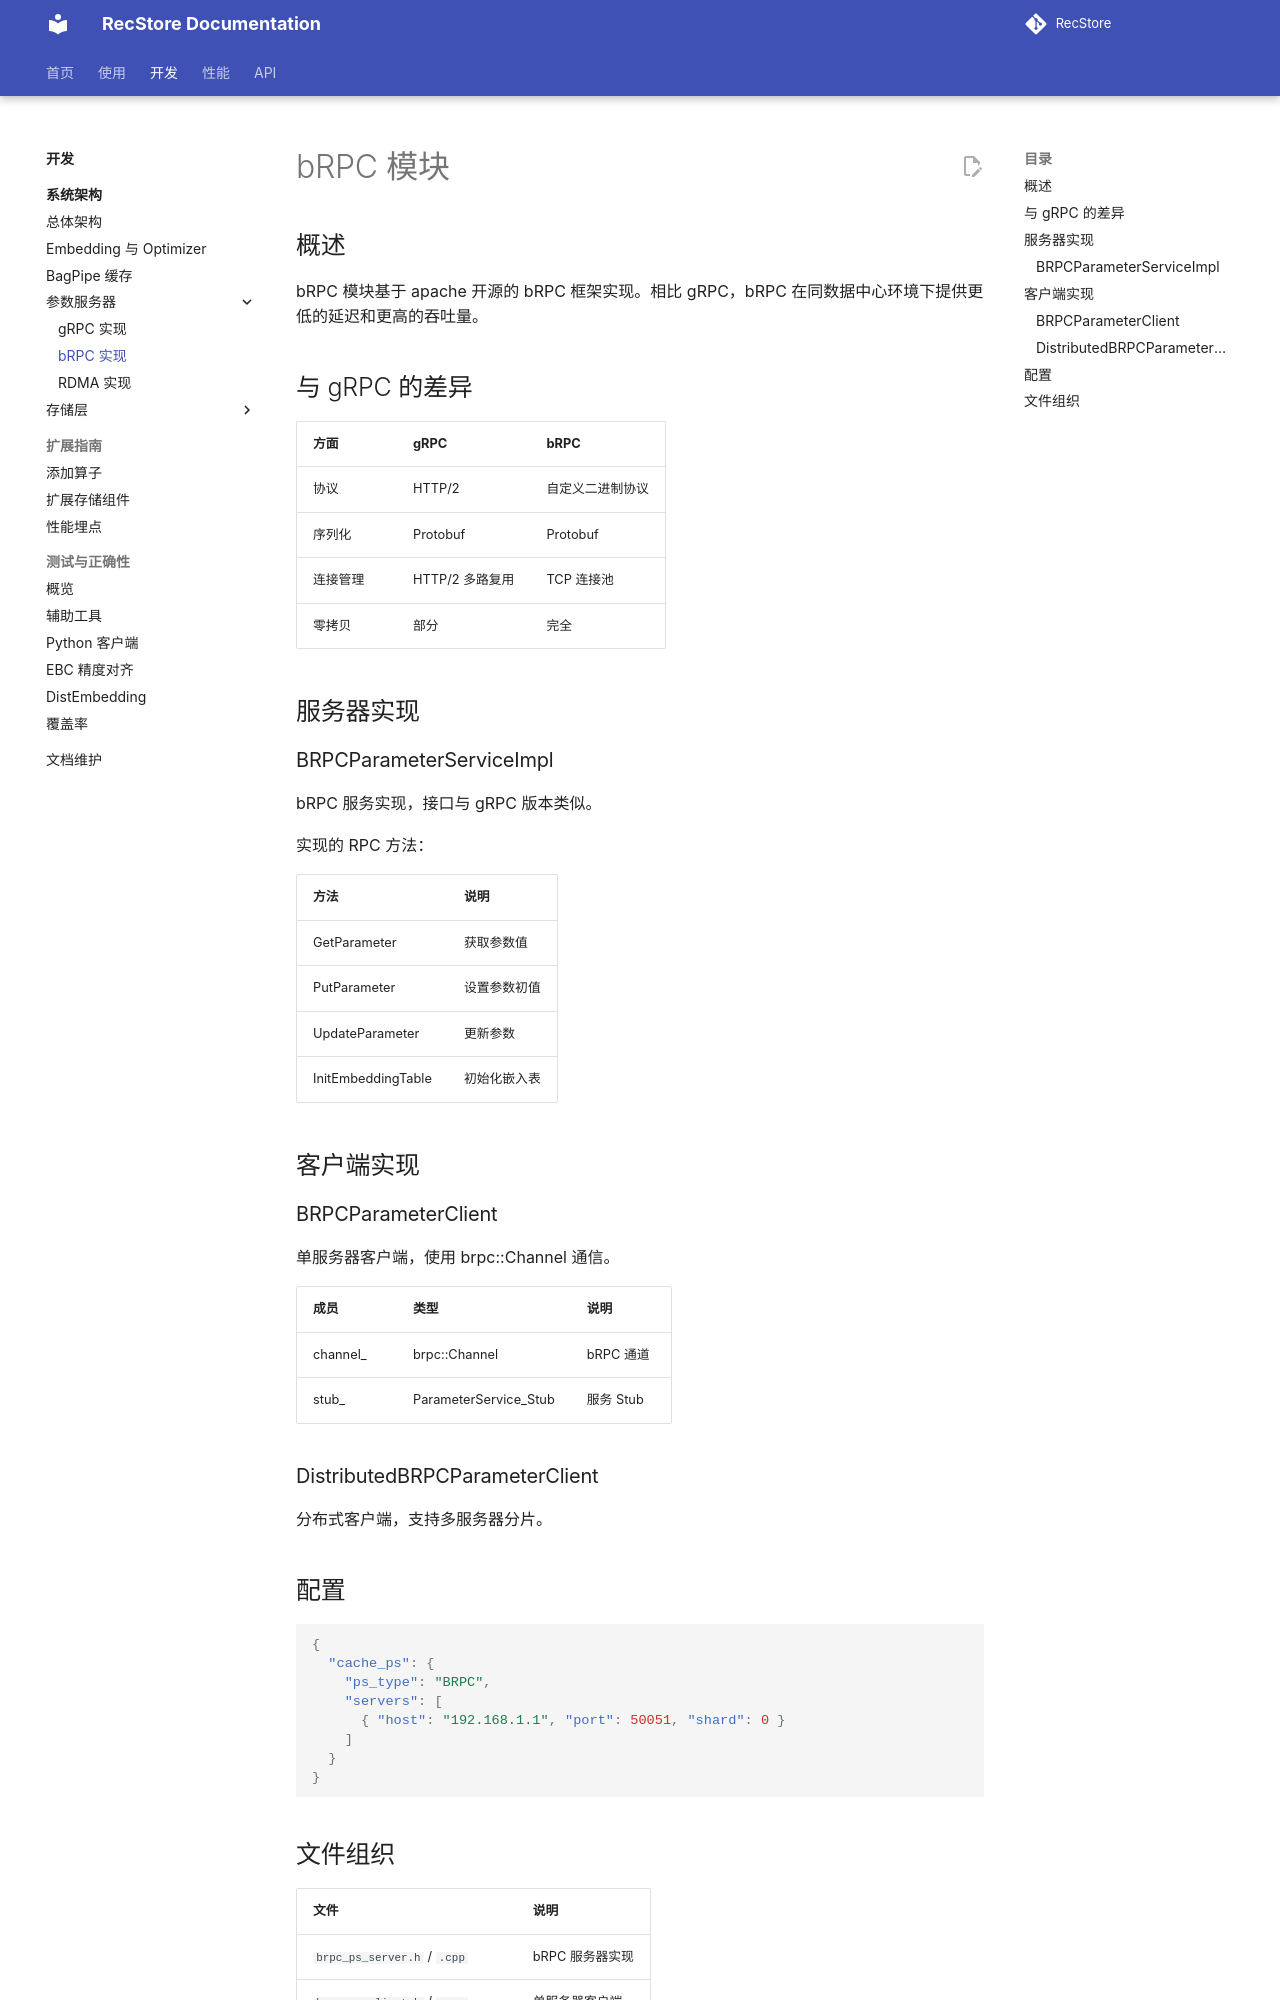

repository: RecStore/RecStore · page: parameter_server/brpc/index.html · generator: mkdocs

# bRPC 模块

## 概述

bRPC 模块基于 apache 开源的 bRPC 框架实现。相比 gRPC，bRPC 在同数据中心环境下提供更低的延迟和更高的吞吐量。

## 与 gRPC 的差异

| 方面 | gRPC | bRPC |
|------|------|------|
| 协议 | HTTP/2 | 自定义二进制协议 |
| 序列化 | Protobuf | Protobuf |
| 连接管理 | HTTP/2 多路复用 | TCP 连接池 |
| 零拷贝 | 部分 | 完全 |

## 服务器实现

### BRPCParameterServiceImpl

bRPC 服务实现，接口与 gRPC 版本类似。

实现的 RPC 方法：

| 方法 | 说明 |
|------|------|
| GetParameter | 获取参数值 |
| PutParameter | 设置参数初值 |
| UpdateParameter | 更新参数 |
| InitEmbeddingTable | 初始化嵌入表 |

## 客户端实现

### BRPCParameterClient

单服务器客户端，使用 brpc::Channel 通信。

| 成员 | 类型 | 说明 |
|------|------|------|
| channel_ | brpc::Channel | bRPC 通道 |
| stub_ | ParameterService_Stub | 服务 Stub |

### DistributedBRPCParameterClient

分布式客户端，支持多服务器分片。

## 配置

```json
{
  "cache_ps": {
    "ps_type": "BRPC",
    "servers": [
      { "host": "192.168.1.1", "port": 50051, "shard": 0 }
    ]
  }
}
```
